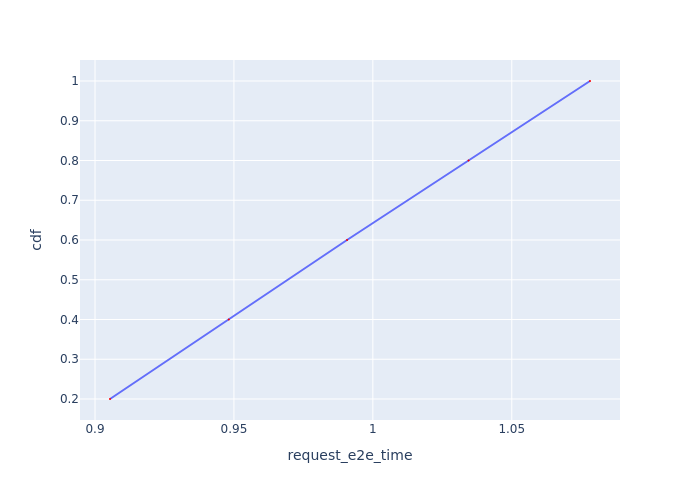

Values plotted in this chart, from the file beside it:
Request Id, request_e2e_time, cdf
0_0, 0.9054, 0.2
0_1, 0.9481, 0.4
0_2, 0.9907, 0.6
0_3, 1.034, 0.8
0_4, 1.078, 1.0
